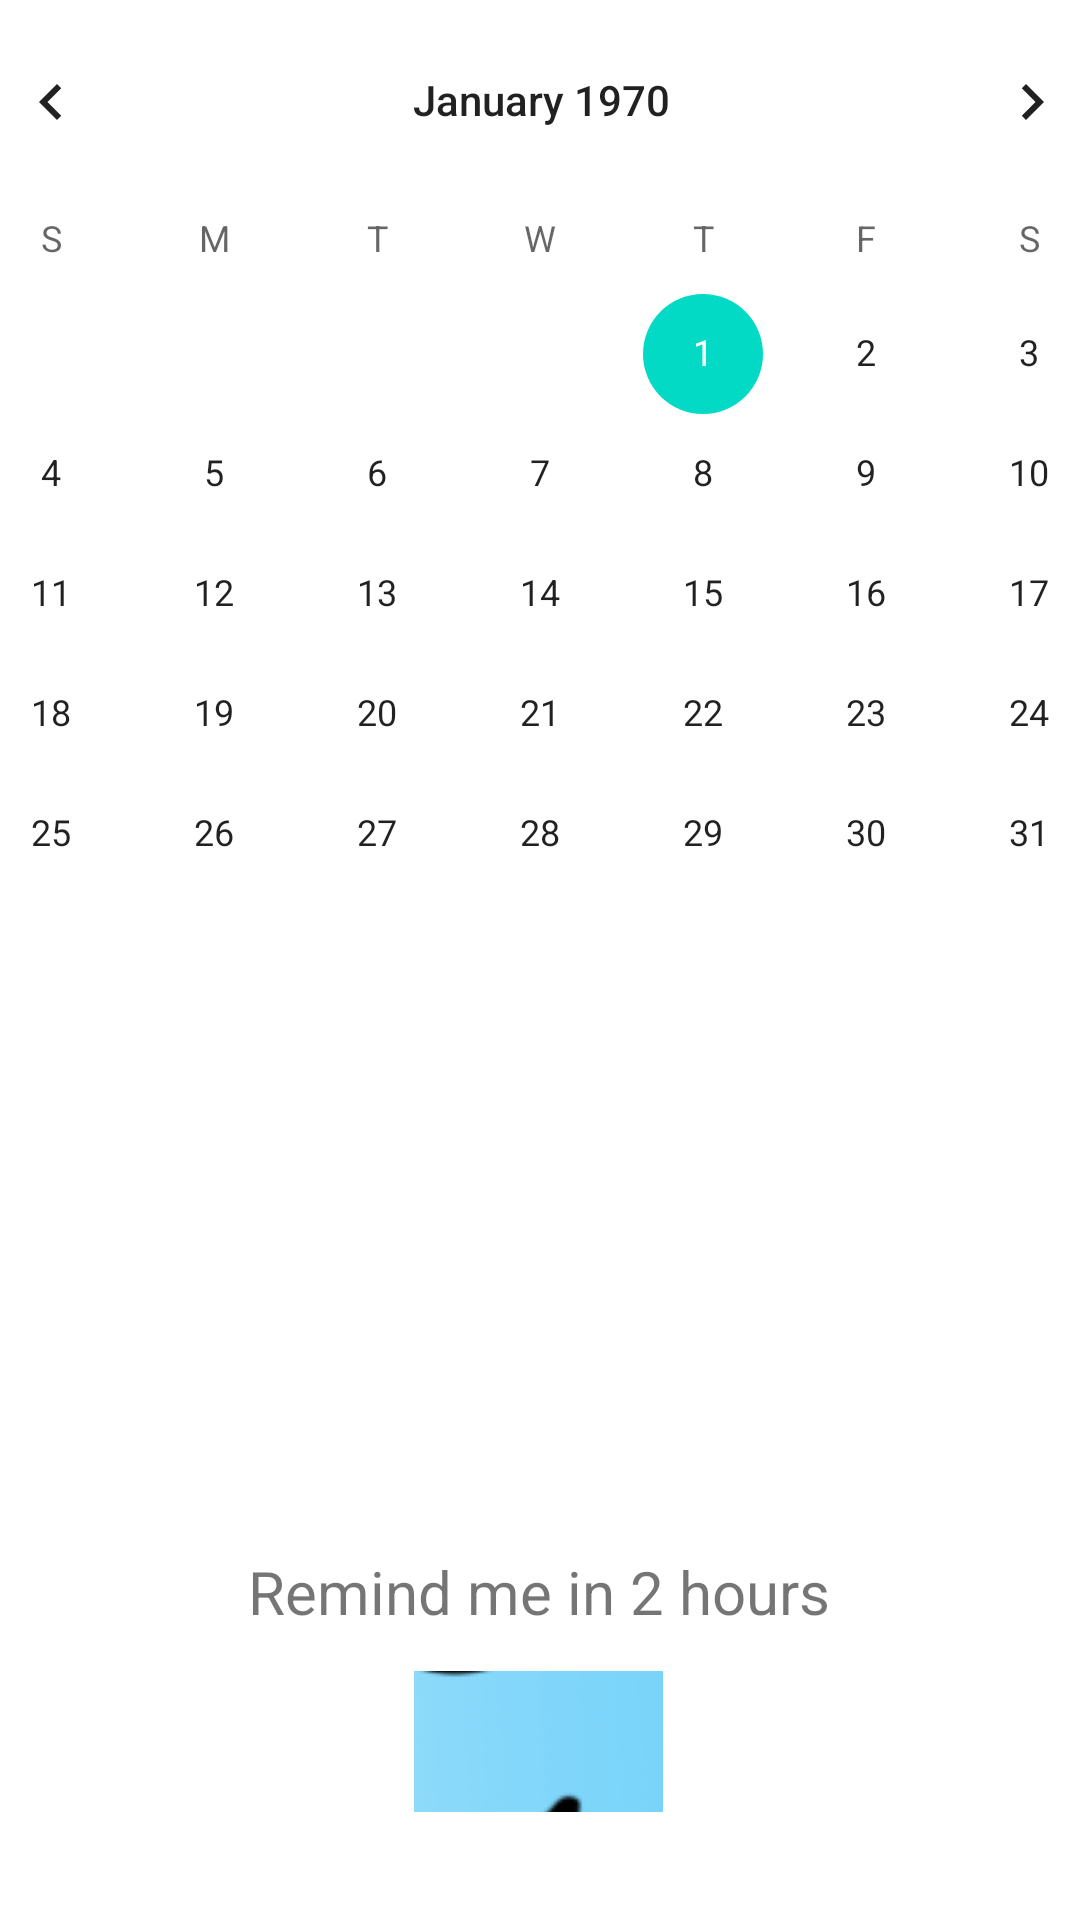

Layout XML and referenced resources for this Android screen:
<!-- AndroidManifest.xml: application theme Theme.WaterReminder -->
<!-- res/layout/calendar_layout.xml -->
<?xml version="1.0" encoding="utf-8"?>
<androidx.constraintlayout.widget.ConstraintLayout
    xmlns:android="http://schemas.android.com/apk/res/android"
    xmlns:app="http://schemas.android.com/apk/res-auto"
    xmlns:tools="http://schemas.android.com/tools"
    android:layout_width="match_parent"
    android:layout_height="match_parent">

    <ImageButton
        android:id="@+id/imageButtonReminder"
        android:layout_width="83dp"
        android:layout_height="47dp"
        android:layout_marginBottom="36dp"
        app:layout_constraintBottom_toBottomOf="parent"
        app:layout_constraintEnd_toEndOf="parent"
        app:layout_constraintHorizontal_bias="0.498"
        app:layout_constraintStart_toStartOf="parent"
        app:srcCompat="@drawable/waterreminderlogo1" />

    <CalendarView
        android:id="@+id/calendarView"
        android:layout_width="421dp"
        android:layout_height="387dp"
        app:layout_constraintEnd_toEndOf="parent"
        app:layout_constraintStart_toStartOf="parent"
        app:layout_constraintTop_toTopOf="parent" />

    <TextView
        android:id="@+id/textViewDate"
        android:layout_width="wrap_content"
        android:layout_height="wrap_content"
        android:textSize="24sp"
        app:layout_constraintBottom_toBottomOf="parent"
        app:layout_constraintEnd_toEndOf="parent"
        app:layout_constraintHorizontal_bias="0.498"
        app:layout_constraintStart_toStartOf="parent"
        app:layout_constraintTop_toTopOf="parent"
        app:layout_constraintVertical_bias="0.665" />

    <TextView
        android:id="@+id/textViewReminder"
        android:layout_width="wrap_content"
        android:layout_height="wrap_content"
        android:layout_marginBottom="96dp"
        android:text="Remind me in 2 hours"
        android:textSize="20sp"
        app:layout_constraintBottom_toBottomOf="parent"
        app:layout_constraintEnd_toEndOf="parent"
        app:layout_constraintHorizontal_bias="0.497"
        app:layout_constraintStart_toStartOf="parent" />
</androidx.constraintlayout.widget.ConstraintLayout>
<!-- resources referenced by this layout -->
<resources>
  <!-- drawable waterreminderlogo1: png bitmap (drawable, 263885 bytes) -->
  <style name="Theme.WaterReminder" parent="Theme.MaterialComponents.DayNight.DarkActionBar">
          
          <item name="colorPrimary">@color/purple_500</item>
          <item name="colorPrimaryVariant">@color/purple_700</item>
          <item name="colorOnPrimary">@color/white</item>
          
          <item name="colorSecondary">@color/teal_200</item>
          <item name="colorSecondaryVariant">@color/teal_700</item>
          <item name="colorOnSecondary">@color/black</item>
          
          <item name="android:statusBarColor" tools:targetApi="l">?attr/colorPrimaryVariant</item>
          
      </style>
  <color name="purple_500">#FF6200EE</color>
  <color name="purple_700">#FF3700B3</color>
  <color name="white">#FFFFFFFF</color>
  <color name="teal_200">#FF03DAC5</color>
  <color name="teal_700">#FF018786</color>
  <color name="black">#FF000000</color>
</resources>
